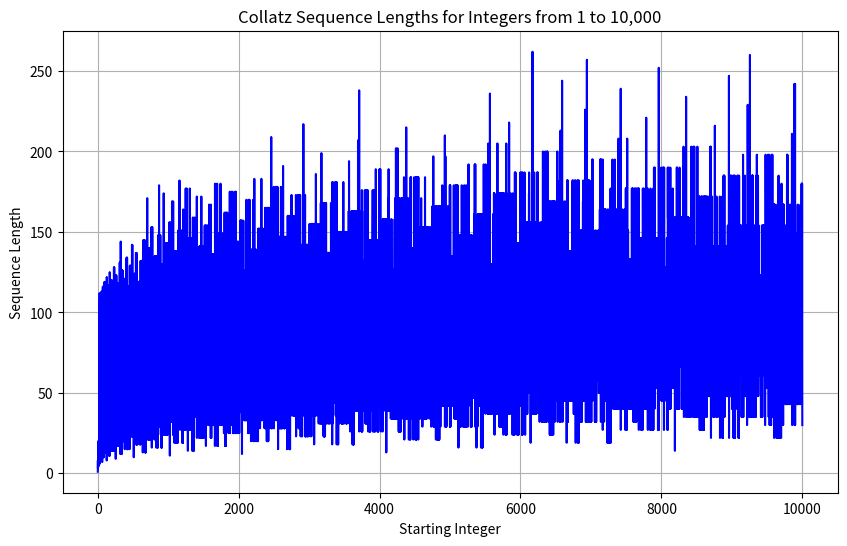
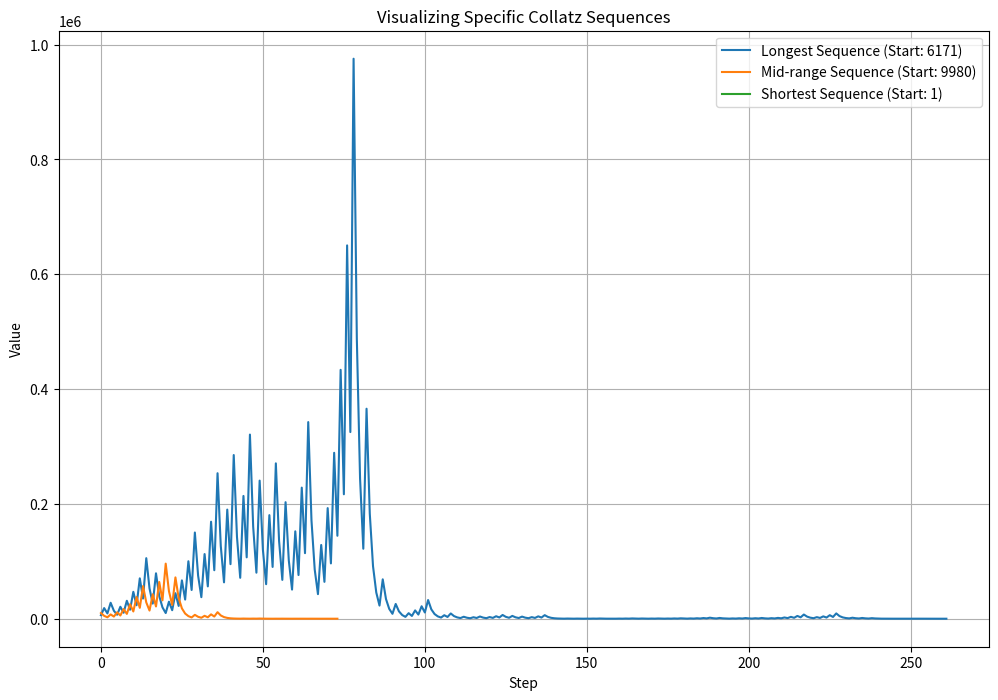
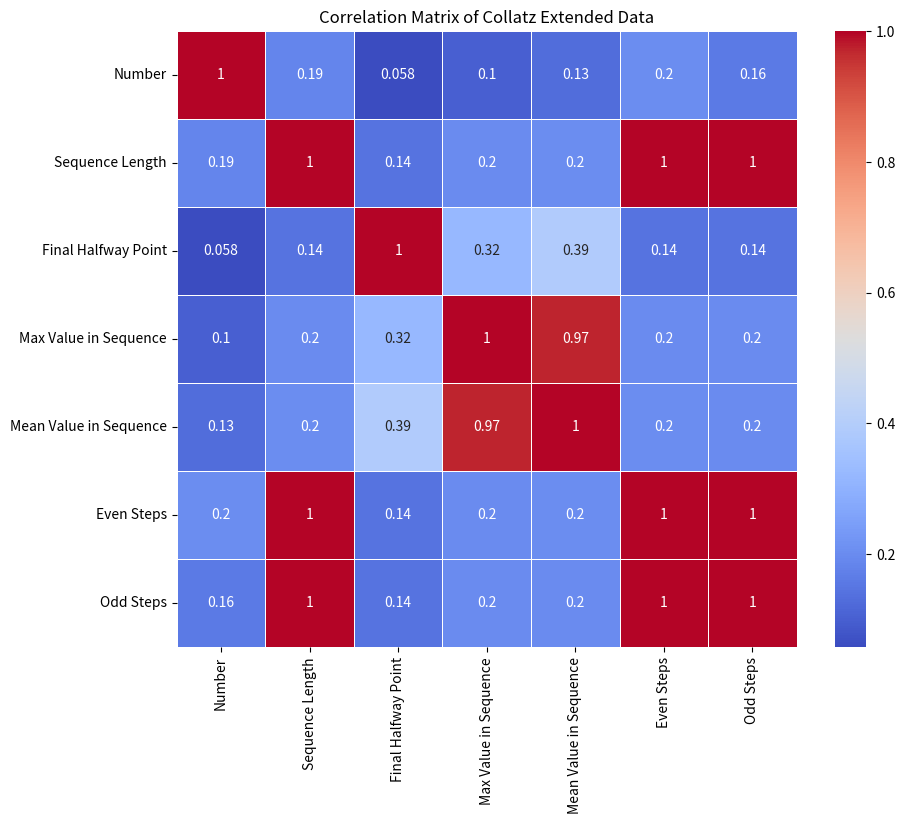

Write the Python code that produced these figures, in order.
# -*- coding: utf-8 -*-
"""CollatzFinalized.ipynb

Automatically generated by Colab.

Original file is located at
    https://colab.research.google.com/drive/1_UYK8ltrsFcHjkygpH_PgnIZ3ShqcsqU
"""

import matplotlib.pyplot as plt
import pandas as pd
import numpy as np
import seaborn as sns

collatz_cache = {}

# cache collatz sequences to optimize performance
def optimized_sequencerHelpy(start):
    if start in collatz_cache:
        return collatz_cache[start]

    path = [start]
    original_start = start
    while start != 1:
        if start in collatz_cache:
            path.extend(collatz_cache[start][1:])
            break
        if start % 2 == 0:
            start //= 2
        else:
            start = start * 3 + 1
        path.append(start)

    collatz_cache[original_start] = path
    return path

# basic collatz function without cache
def sequencerHelpy(start):
    path = [start]
    while start != 1:
        if start % 2 == 0:
            start //= 2
        else:
            start = start * 3 + 1
        path.append(start)
    return path

# calculate collatz sequence lengths for numbers 1 to 10000
def compute_collatz_lengths():
    collatz_lengths = {i: len(sequencerHelpy(i)) for i in range(1, 10001)}
    return collatz_lengths

# plot collatz sequence lengths for all numbers
def plot_sequence_lengths(collatz_lengths):
    plt.figure(figsize=(10, 6))
    plt.plot(list(collatz_lengths.keys()), list(collatz_lengths.values()), color='blue')
    plt.title('Collatz Sequence Lengths for Integers from 1 to 10,000')
    plt.xlabel('Starting Integer')
    plt.ylabel('Sequence Length')
    plt.grid(True)
    plt.show()

# plot the sequences of interesting numbers (longest, mid, shortest)
def plot_specific_sequences(collatz_lengths):

    max_length_num = max(collatz_lengths, key=collatz_lengths.get)
    mid_length_num = sorted(collatz_lengths.items(), key=lambda x: x[1])[len(collatz_lengths) // 2][0]
    min_length_num = min(collatz_lengths, key=collatz_lengths.get)

    max_sequence = sequencerHelpy(max_length_num)
    mid_sequence = sequencerHelpy(mid_length_num)
    min_sequence = sequencerHelpy(min_length_num)

    plt.figure(figsize=(12, 8))
    plt.plot(max_sequence, label=f'Longest Sequence (Start: {max_length_num})')
    plt.plot(mid_sequence, label=f'Mid-range Sequence (Start: {mid_length_num})')
    plt.plot(min_sequence, label=f'Shortest Sequence (Start: {min_length_num})')
    plt.title('Visualizing Specific Collatz Sequences')
    plt.xlabel('Step')
    plt.ylabel('Value')
    plt.legend()
    plt.grid(True)
    plt.show()

# create a dataframe for collatz data
def create_collatz_dataframe():
    numbers = []
    sequence_lengths = []
    final_halfway_points = []
    max_values = []
    mean_values = []

    # loop through first 10000 numbers
    for i in range(1, 10001):
        seq = sequencerHelpy(i)
        numbers.append(i)
        sequence_lengths.append(len(seq))
        final_halfway_points.append(seq[len(seq) // 2])
        max_values.append(max(seq))
        mean_values.append(np.mean(seq))

    # create pandas dataframe
    df = pd.DataFrame({
        'Number': numbers,
        'Sequence Length': sequence_lengths,
        'Final Halfway Point': final_halfway_points,
        'Max Value in Sequence': max_values,
        'Mean Value in Sequence': mean_values
    })

    return df

# create extended dataframe for collatz data up to 20000 numbers
def create_extended_collatz_dataframe():
    numbers = []
    sequence_lengths = []
    final_halfway_points = []
    max_values = []
    mean_values = []
    even_steps = []
    odd_steps = []

    for i in range(1, 20001):
        seq = optimized_sequencerHelpy(i)
        numbers.append(i)
        sequence_lengths.append(len(seq))
        final_halfway_points.append(seq[len(seq) // 2])
        max_values.append(max(seq))
        mean_values.append(np.mean(seq))
        even_steps.append(sum(1 for num in seq if num % 2 == 0))
        odd_steps.append(sum(1 for num in seq if num % 2 != 0))

    # create pandas dataframe with additional columns
    df = pd.DataFrame({
        'Number': numbers,
        'Sequence Length': sequence_lengths,
        'Final Halfway Point': final_halfway_points,
        'Max Value in Sequence': max_values,
        'Mean Value in Sequence': mean_values,
        'Even Steps': even_steps,
        'Odd Steps': odd_steps
    })

    return df

# main function to run collatz sequence and plotting
def collatz():
    collatz_lengths = compute_collatz_lengths()

    plot_sequence_lengths(collatz_lengths)

    plot_specific_sequences(collatz_lengths)

    collatz_df = create_collatz_dataframe()
    print(collatz_df.head())

collatz()

# create extended collatz dataframe and save it
extended_collatz_df = create_extended_collatz_dataframe()

extended_collatz_df.to_csv('collatz_extended_dataset.csv', index=False)

print(extended_collatz_df.head())

# compute correlation matrix and print
correlation_matrix = extended_collatz_df.corr()
print(correlation_matrix)

# plot heatmap for the correlation matrix
def plot_correlation_matrix(correlation_matrix):
    plt.figure(figsize=(10, 8))
    sns.heatmap(correlation_matrix, annot=True, cmap='coolwarm', linewidths=0.5)
    plt.title('Correlation Matrix of Collatz Extended Data')
    plt.show()

plot_correlation_matrix(correlation_matrix)